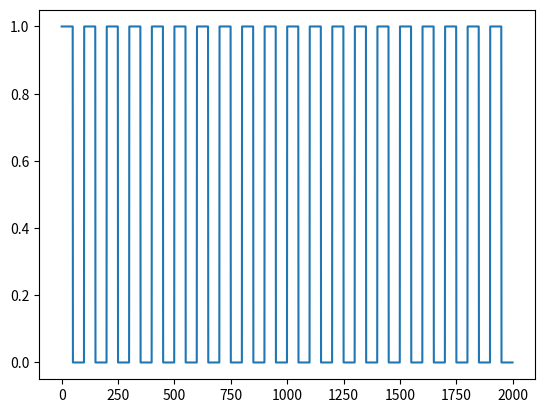
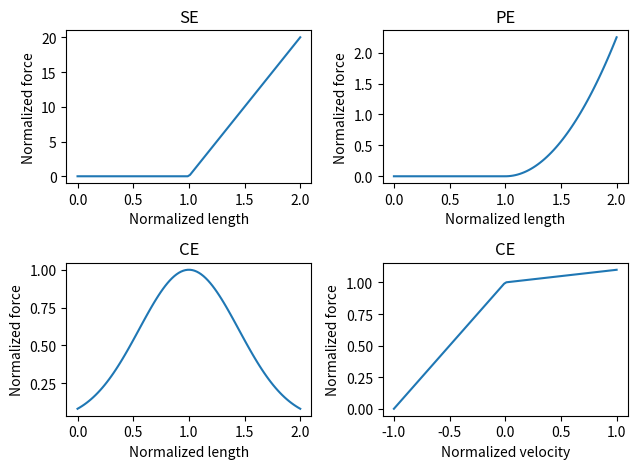
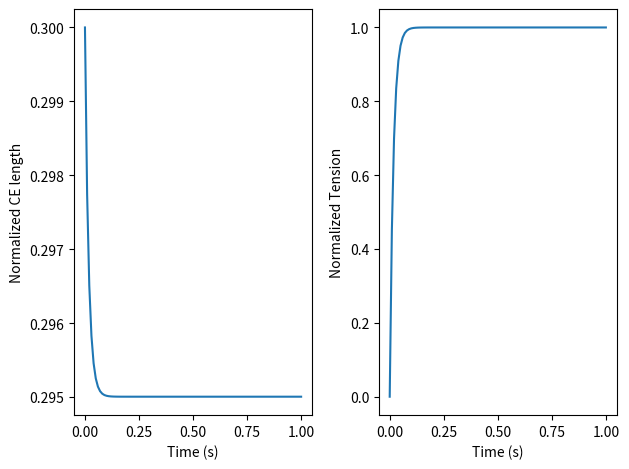

Write the Python code that produced these figures, in order.

### Import Libaries


import numpy as np
import matplotlib.pyplot as plt
from math import e
from scipy.integrate import solve_ivp

## Hill Type Model"""

class HillTypeModel:
    """
    Hill-type model based on Millard et al. (2013) undamped model, with simplified force-length
    and force-velocity curves.
    """

    def __init__(self, max_isometric_force, resting_muscle_length, resting_tendon_length):
        self.f0 = max_isometric_force
        self.resting_muscle_length = resting_muscle_length
        self.resting_tendon_length = resting_tendon_length
        self.positive_velocity_slope = 0.1 # slope of lengthening part of force-velocity curve

    def get_muscle_velocity(self, muscle_length, total_length, activation):
        """
        :param muscle_length: length of "muscle", i.e. contractile element (m)
        :param total_length: total length of muscle-tendon (m)
        :param activation: fraction max activation (between 0 and 1)
        :return: lengthening velocity of muscle (m/s)
        """

        norm_muscle_length = muscle_length / self.resting_muscle_length
        norm_tendon_length = (total_length - muscle_length) / self.resting_tendon_length

        force_tendon = self.force_length_series(norm_tendon_length)
        force_parallel_elastic = self.force_length_parallel(norm_muscle_length)
        force_length_gain = self.force_length_contractile(norm_muscle_length)
        force_velocity_gain = (force_tendon - force_parallel_elastic) / max(.01, activation * force_length_gain)
        norm_muscle_velocity = self.force_velocity_inverse(force_velocity_gain)

        return norm_muscle_velocity * self.resting_muscle_length

    def force_length_series(self, length):
        return np.maximum(0, (length-1)*20)

    def force_length_parallel(self, length):
        return (length > 1) * (1.5*length-1.5)**2

    def force_length_contractile(self, length):
        return np.exp(-(length-1)**2 / .4)

    def force_velocity(self, velocity):
        return 1 + velocity - (1-self.positive_velocity_slope)*velocity*(velocity > 0)

    def force_velocity_inverse(self, gain):
        if gain < 1:
            return (gain-1)
        else:
            return (gain-1) * (1/self.positive_velocity_slope)

    def plot_curves(self):
        plt.figure()
        length = np.linspace(0, 2, 100)
        plt.subplot(2,2,1)
        plt.plot(length, self.force_length_series(length))
        plt.title('SE')
        plt.xlabel('Normalized length')
        plt.ylabel('Normalized force')
        plt.subplot(2,2,2)
        plt.plot(length, self.force_length_parallel(length))
        plt.title('PE')
        plt.xlabel('Normalized length')
        plt.ylabel('Normalized force')
        plt.subplot(2,2,3)
        plt.plot(length, self.force_length_contractile(length))
        plt.title('CE')
        plt.xlabel('Normalized length')
        plt.ylabel('Normalized force')
        plt.subplot(2,2,4)
        velocity = np.linspace(-1, 1, 100)
        plt.plot(velocity, self.force_velocity(velocity))
        plt.title('CE')
        plt.xlabel('Normalized velocity')
        plt.ylabel('Normalized force')
        plt.tight_layout()
        plt.show()

"""### Activation for Hill Type

- Frequency
- Positive Pulse Width and Amplitude
- Negative Pulse Width and Amplitude
- Non-linearility coefficient
- Pulse Amplitude
- Fatigue
"""

class Activation:
  '''
  Activation function that will be used on Hill-Type Muscle Model

  Impulse Interval should be a field no?
  '''
  def __init__(self, length, frequency, duty_cycle, amp, non_linearity, fatigue = None):
    '''
    frequency: Hz
    '''
    self.length = length
    self.frequency = frequency
    self.duty_cycle = duty_cycle
    self.non_linearity = non_linearity
    self.fatigue = fatigue

  def get_activation_signal(self, length, frequency, duty_cycle, amp, non_linearity):

    period = (1 * 1000)//frequency # ms

    on = amp * np.ones(int((period)* duty_cycle/100))

    off = np.zeros(period - len(on))
    
    result = np.concatenate((on, off))

    temp = result
    for _ in range(frequency*length - 1):
      result = np.concatenate((result, temp))
    
    
    plt.plot(result)

    print(len(result))
    # activation_signal = e**(non_linearity*result)-1/(e**non_linearity-1)
    # plt.plot(activation_signal)
    # return activation_signal
  
  # def get_amp(self, t):

  
  # def get_fatigue(self, signal, width):

length, frequency, duty_cycle, amp, non_linearity = 2, 10, 50, 1, -2
a = Activation(length, frequency, duty_cycle, amp, non_linearity)
a.get_activation_signal(length, frequency, duty_cycle, amp, non_linearity)

length = 1
duty_cycle = 50
np.ones(int(length * 1000 * 50/100))
(1 * 1000)//frequency

resting_muscle_length = .3
resting_tendon_length = .1
max_isometric_force = 1000
muscle = HillTypeModel(max_isometric_force, resting_muscle_length, resting_tendon_length)
muscle.plot_curves()

total_length = resting_muscle_length + resting_tendon_length


def f(t, x):
    activation = 1
    return muscle.get_muscle_velocity(x, total_length, activation)


sol = solve_ivp(f, [0, 1], [resting_muscle_length], max_step=.01, rtol=1e-5, atol=1e-8)

plt.figure()
plt.subplot(1,2,1)
plt.plot(sol.t, sol.y.T)
plt.xlabel('Time (s)')
plt.ylabel('Normalized CE length')
plt.subplot(1,2,2)
plt.plot(sol.t, muscle.force_length_series((total_length - sol.y.T)/resting_tendon_length))
plt.xlabel('Time (s)')
plt.ylabel('Normalized Tension')
plt.tight_layout()
plt.show()

### Musculoskeletal Model


def soleus_length(theta):
    """
    :param theta: body angle (up from prone horizontal)
    :return: soleus length
    """
    rotation = [[np.cos(theta), -np.sin(theta)], [np.sin(theta), np.cos(theta)]]
    origin = np.dot(rotation, [.3, .03])
    insertion = [-.05, -.02]
    difference = origin - insertion
    return np.sqrt(difference[0]**2 + difference[1]**2)

def tibialis_length(theta):
    """
    :param theta: body angle (up from prone horizontal)
    :return: tibialis anterior length
    """
    rotation = [[np.cos(theta), -np.sin(theta)], [np.sin(theta), np.cos(theta)]]
    origin = np.dot(rotation, [.3, -.03])
    insertion = [.06, -.03]
    difference = origin - insertion
    return np.sqrt(difference[0]**2 + difference[1]**2)

def gravity_moment(theta):
    """
    :param theta: angle of body segment (up from prone)
    :return: moment about ankle due to force of gravity on body
    """
    mass = 75 # body mass (kg; excluding feet)
    centre_of_mass_distance = 1 # distance from ankle to body segment centre of mass (m)
    g = 9.81 # acceleration of gravity
    return mass * g * centre_of_mass_distance * np.sin(theta - np.pi / 2)

def dynamics(x, soleus, tibialis, control):
    """
    :param x: state vector (ankle angle, angular velocity, soleus normalized CE length, TA normalized CE length)
    :param soleus: soleus muscle (HillTypeModel)
    :param tibialis: tibialis anterior muscle (HillTypeModel)
    :param control: True if balance should be controlled
    :return: derivative of state vector
    """

    # constants
    inertia_ankle = 90.0
    soleus_moment_arm = .05
    tibialis_moment_arm = .03

    Kp_s = 2.05
    Kd_s = 0.83

    Kp_ta = 30
    Kd_ta = 10

    activation_s_static = 0.05
    activation_ta_static = 0.5


    if (control == 0): #Uncontrolled
      activation_s = 0.05
      activation_ta = 0.4  

    elif (control == 1): #Simple constants controller
      if x[1] > 0:
        activation_s = 0.01
        activation_ta = 0.6
      else:
        activation_s = 0.02
        activation_ta = 0.2

    elif(control == 2): #PD controller

      error = ((np.pi/2) - x[0]) #Calculates error 

      if(error > 0): # Leaning Forward (We want Soleus on)
        activation_s = max(0,min(1,activation_s_static + error * Kp_s - x[1] * Kd_s))
        activation_ta = min((error * Kp_ta/8), activation_ta_static/8)
      elif(error <= 0): # Leaning Backwards (We want TA on)
        activation_s = min((-1* error * Kp_s/8), activation_s_static/8) 
        activation_ta =max(0,min(1,activation_ta_static + -1* error * Kp_ta + x[1] * Kd_ta))
      else: # Standing straight up
        activation_s = activation_s_static
        activation_ta = activation_ta_static
    else:
      activation_s = 0.05
      activation_ta = 0.4 

    # use predefined functions to calculate total muscle lengths as a function of theta
    soleus_length_val = soleus_length(x[0])
    tibialis_length_val = tibialis_length(x[0])

    # solve for normalized tendon length
    norm_soleus_tendon_length = soleus.norm_tendon_length(soleus_length_val,x[2])
    norm_tibialis_tendon_length = tibialis.norm_tendon_length(tibialis_length_val,x[3])

    # derivative of ankle angle is angular velocity
    x_0 = x[1]

    # calculate moments as defined by balance model mechanics 
    tau_s =  soleus_moment_arm * soleus.get_force(soleus_length_val, x[2])
    tau_ta = tibialis_moment_arm * tibialis.get_force(tibialis_length_val, x[3])
    gravity_moment_val = gravity_moment(x[0])


    
    # # derivative of angular velocity is angular acceleration
    # x_1 = (tau_s - tau_ta + gravity_moment_val)/inertia_ankle

    # # derivative of normalized CE lengths is normalized velocity
    # x_2 = get_velocity(activation_s, x[2], norm_soleus_tendon_length)
    # x_3 = get_velocity(activation_ta, x[3], norm_tibialis_tendon_length)

    # return as a vector
    return [x_0, x_1, x_2, x_3]

def simulate(control, T):
    """
    Runs a simulation of the model and plots results.
    :param control: True if balance should be controlled
    :param T: total time to simulate, in seconds
    """
    rest_length_soleus = soleus_length(np.pi/2)
    rest_length_tibialis = tibialis_length(np.pi/2)

    soleus = HillTypeMuscle(16000, .6*rest_length_soleus, .4*rest_length_soleus)
    tibialis = HillTypeMuscle(2000, .6*rest_length_tibialis, .4*rest_length_tibialis)

    def g(t, x):
        return dynamics(x, soleus, tibialis, control)

    sol = solve_ivp(f, [0, T], [np.pi/2-0.001, 0, 1, 1], rtol=1e-5, atol=1e-8)

    time = sol.t
    theta = sol.y[0,:]
    soleus_norm_length_muscle = sol.y[2,:]
    tibialis_norm_length_muscle = sol.y[3,:]

    soleus_moment_arm = .05
    tibialis_moment_arm = .03
    soleus_moment = []
    tibialis_moment = []
    for th, ls, lt in zip(theta, soleus_norm_length_muscle, tibialis_norm_length_muscle):
        soleus_moment.append(soleus_moment_arm * soleus.get_force(soleus_length(th), ls))
        tibialis_moment.append(-tibialis_moment_arm * tibialis.get_force(tibialis_length(th), lt))

    plt.figure()
    plt.subplot(2,1,1)
    plt.plot(time,sol.y[0,:])
    plt.plot(time, np.full((len(time),1),np.pi/2))
    plt.legend(('Body angle', 'pi/2 rad'))
    plt.ylabel('Body angle (rad)')
    plt.subplot(2,1,2)
    plt.plot(time, soleus_moment, 'r')
    plt.plot(time, tibialis_moment, 'g')
    plt.plot(time, gravity_moment(sol.y[0,:]), 'k')
    plt.legend(('soleus', 'tibialis', 'gravity'))
    plt.xlabel('Time (s)')
    plt.ylabel('Torques (Nm)')
    plt.tight_layout()
    plt.show()